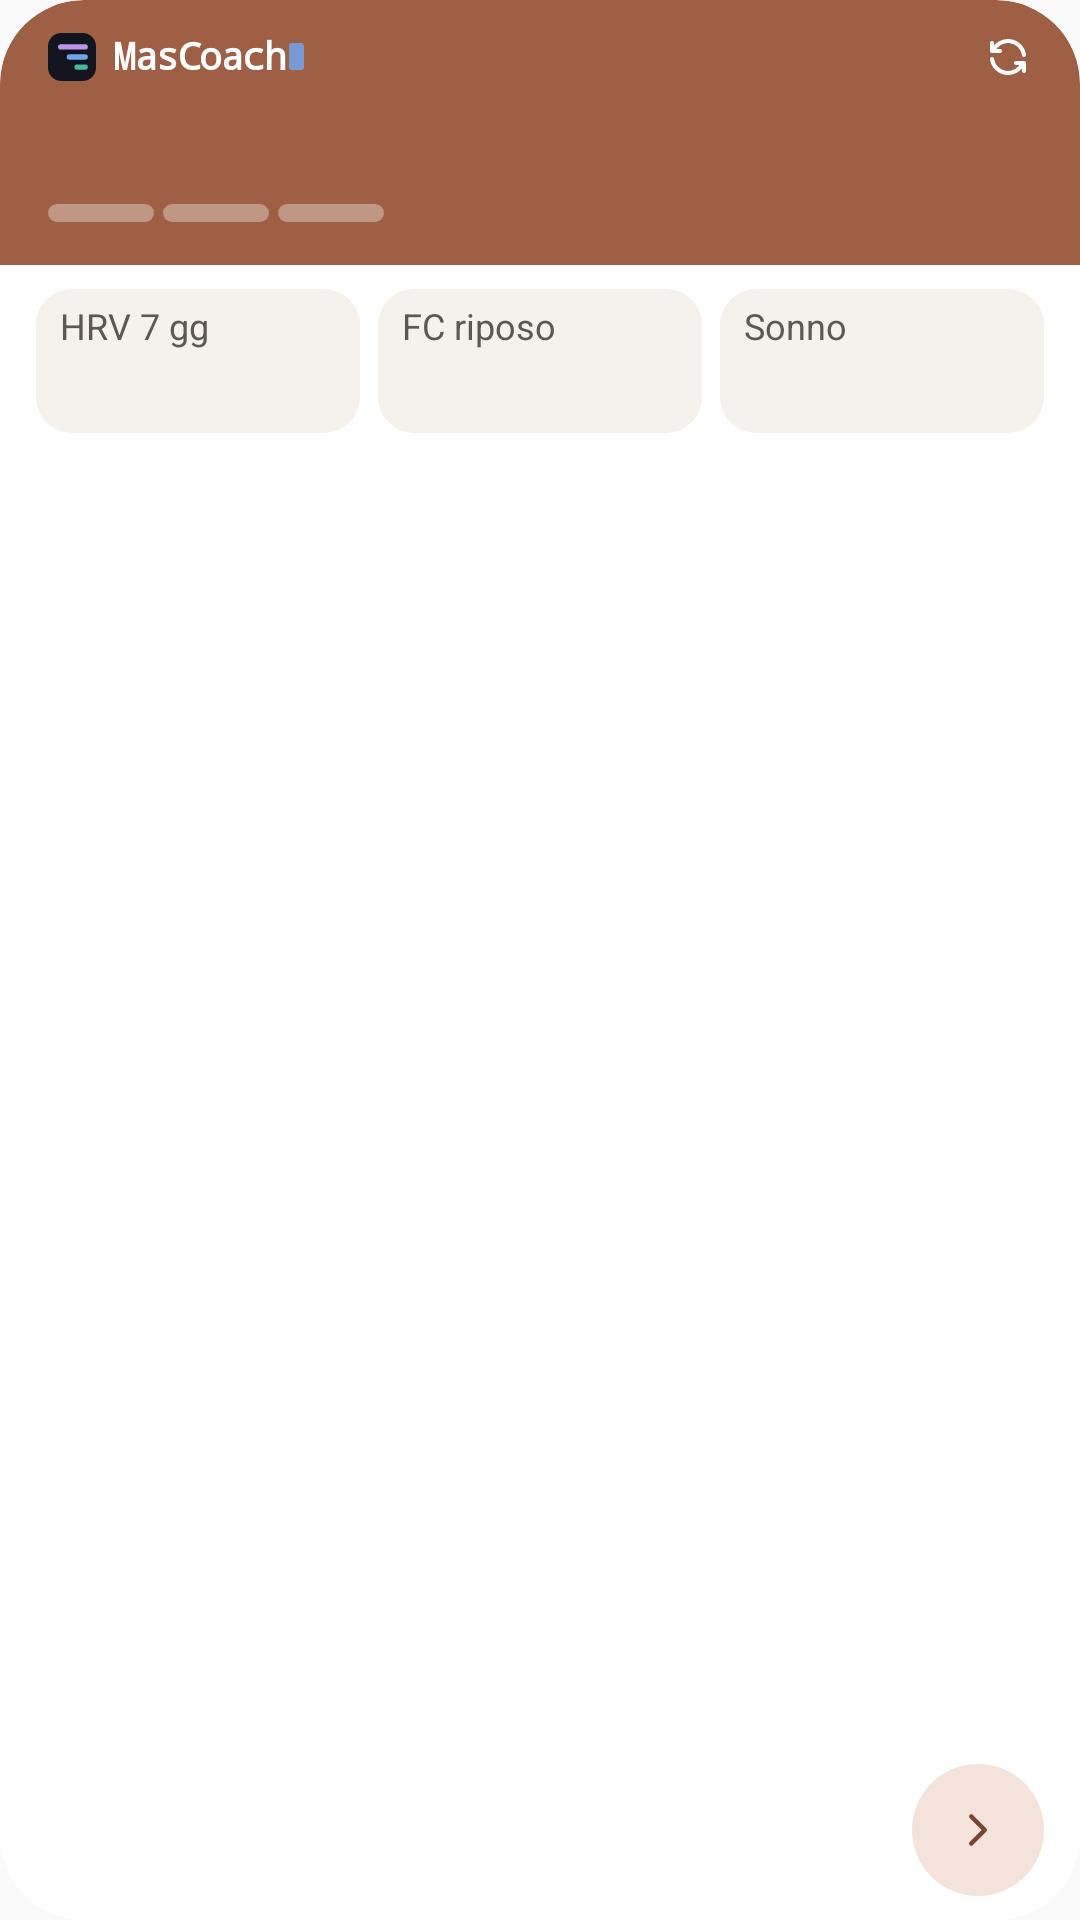

Here is an Android app screen rendered from its layout file. Give the layout XML and the strings, colors and styles it references.
<!-- AndroidManifest.xml: application theme AppTheme -->
<!-- res/layout/widget_s42.xml -->
<?xml version="1.0" encoding="utf-8"?>
<LinearLayout
    xmlns:android="http://schemas.android.com/apk/res/android"
    android:id="@android:id/background"
    android:layout_width="match_parent"
    android:layout_height="match_parent"
    android:background="@drawable/w_bg"
    android:clipToOutline="true"
    android:orientation="vertical">

    <LinearLayout
        android:id="@+id/w_hero"
        android:layout_width="match_parent"
        android:layout_height="wrap_content"
        android:background="@drawable/w_hero"
        android:orientation="vertical"
        android:paddingStart="16dp"
        android:paddingTop="4dp"
        android:paddingEnd="7dp"
        android:paddingBottom="10dp">

        <LinearLayout
            android:layout_width="match_parent"
            android:layout_height="30dp"
            android:gravity="center_vertical"
            android:orientation="horizontal">

            <ImageView
                android:id="@+id/w_logo"
                android:layout_width="16dp"
                android:layout_height="16dp"
                android:contentDescription="@null"
                android:src="@drawable/w_logo" />

            <TextView
                style="@style/WLogo"
                android:layout_marginStart="6dp" />

            <ImageView
                android:layout_width="5dp"
                android:layout_height="9dp"
                android:layout_marginStart="1dp"
                android:contentDescription="@null"
                android:src="@drawable/w_cursor" />

            <TextView
                android:id="@+id/w_stamp"
                style="@style/WHeroSmall"
                android:layout_width="0dp"
                android:layout_weight="1"
                android:layout_marginStart="8dp"
                android:gravity="end"
                android:textSize="12sp" />

            <ImageView
                android:id="@+id/w_refresh"
                android:layout_width="34dp"
                android:layout_height="30dp"
                android:contentDescription="Aggiorna"
                android:paddingStart="9dp"
                android:paddingTop="7dp"
                android:paddingEnd="9dp"
                android:paddingBottom="7dp"
                android:scaleType="fitCenter"
                android:src="@drawable/w_ic_refresh" />
        </LinearLayout>

        <TextView
            android:id="@+id/w_headline"
            style="@style/WHeadline"
            android:paddingEnd="9dp" />

        <LinearLayout
            android:layout_width="match_parent"
            android:layout_height="wrap_content"
            android:layout_marginTop="6dp"
            android:gravity="center_vertical"
            android:orientation="horizontal"
            android:paddingEnd="9dp">

            <LinearLayout
                android:layout_width="112dp"
                android:layout_height="6dp"
                android:orientation="horizontal">

                <ImageView
                    android:id="@+id/w_seg0"
                    style="@style/WSeg"
                    android:contentDescription="@null" />

                <ImageView
                    android:id="@+id/w_seg1"
                    style="@style/WSeg"
                    android:layout_marginStart="3dp"
                    android:contentDescription="@null" />

                <ImageView
                    android:id="@+id/w_seg2"
                    style="@style/WSeg"
                    android:layout_marginStart="3dp"
                    android:contentDescription="@null" />
            </LinearLayout>

            <TextView
                android:id="@+id/w_short"
                style="@style/WHeroSmall"
                android:layout_width="0dp"
                android:layout_weight="1"
                android:layout_marginStart="10dp" />
        </LinearLayout>
    </LinearLayout>

    <LinearLayout
        android:layout_width="match_parent"
        android:layout_height="0dp"
        android:layout_weight="1"
        android:orientation="vertical"
        android:paddingStart="12dp"
        android:paddingTop="8dp"
        android:paddingEnd="12dp"
        android:paddingBottom="8dp">

        <LinearLayout
            android:layout_width="match_parent"
            android:layout_height="wrap_content"
            android:orientation="horizontal">

            <LinearLayout
                android:id="@+id/w_t_hrv"
                style="@style/WTile">

                <TextView
                    style="@style/WLab"
                    android:text="HRV 7 gg" />

                <LinearLayout
                    android:layout_width="match_parent"
                    android:layout_height="wrap_content"
                    android:minHeight="20dp"
                    android:layout_marginTop="1dp"
                    android:gravity="center_vertical"
                    android:orientation="horizontal">

                    <TextView
                        android:id="@+id/w_hrv_val"
                        style="@style/WVal"
                        android:textColor="@color/w_hrv_ink" />

                    <ImageView
                        android:id="@+id/w_hrv_chart"
                        android:layout_width="0dp"
                        android:layout_height="16dp"
                        android:layout_weight="1"
                        android:layout_marginStart="6dp"
                        android:contentDescription="@null"
                        android:scaleType="fitXY" />
                </LinearLayout>
            </LinearLayout>

            <LinearLayout
                android:id="@+id/w_t_rhr"
                style="@style/WTile"
                android:layout_marginStart="6dp">

                <TextView
                    style="@style/WLab"
                    android:text="FC riposo" />

                <LinearLayout
                    android:layout_width="match_parent"
                    android:layout_height="wrap_content"
                    android:minHeight="20dp"
                    android:layout_marginTop="1dp"
                    android:gravity="center_vertical"
                    android:orientation="horizontal">

                    <TextView
                        android:id="@+id/w_rhr_val"
                        style="@style/WVal"
                        android:textColor="@color/w_rhr_ink" />

                    <ImageView
                        android:id="@+id/w_rhr_chart"
                        android:layout_width="0dp"
                        android:layout_height="16dp"
                        android:layout_weight="1"
                        android:layout_marginStart="6dp"
                        android:contentDescription="@null"
                        android:scaleType="fitXY" />
                </LinearLayout>
            </LinearLayout>

            <LinearLayout
                android:id="@+id/w_t_sleep"
                style="@style/WTile"
                android:layout_marginStart="6dp">

                <TextView
                    style="@style/WLab"
                    android:text="Sonno" />

                <LinearLayout
                    android:layout_width="match_parent"
                    android:layout_height="wrap_content"
                    android:minHeight="20dp"
                    android:layout_marginTop="1dp"
                    android:gravity="center_vertical"
                    android:orientation="horizontal">

                    <TextView
                        android:id="@+id/w_sleep_val"
                        style="@style/WVal" />

                    <ImageView
                        android:id="@+id/w_sleep_chart"
                        android:layout_width="0dp"
                        android:layout_height="16dp"
                        android:layout_weight="1"
                        android:layout_marginStart="6dp"
                        android:contentDescription="@null"
                        android:scaleType="fitXY" />
                </LinearLayout>
            </LinearLayout>
        </LinearLayout>

        <FrameLayout
            android:layout_width="match_parent"
            android:layout_height="0dp"
            android:layout_weight="1" />

        <LinearLayout
            android:id="@+id/w_session"
            android:layout_width="match_parent"
            android:layout_height="wrap_content"
            android:gravity="center_vertical"
            android:minHeight="44dp"
            android:orientation="horizontal">

            <LinearLayout
                android:layout_width="0dp"
                android:layout_height="wrap_content"
                android:layout_weight="1"
                android:orientation="vertical">

                <TextView
                    android:id="@+id/w_lab"
                    style="@style/WLab" />

                <TextView
                    android:id="@+id/w_lab_prop"
                    style="@style/WLab"
                    android:textColor="@color/w_a_ink"
                    android:visibility="gone" />

                <TextView
                    android:id="@+id/w_lab_done"
                    style="@style/WLab"
                    android:textColor="@color/w_good_ink"
                    android:visibility="gone" />

                <TextView
                    android:id="@+id/w_lab_warn"
                    style="@style/WLabWarn"
                    android:visibility="gone" />

                <TextView
                    android:id="@+id/w_title"
                    style="@style/WTitle"
                    android:textSize="14sp" />
            </LinearLayout>

            <TextView
                android:id="@+id/w_act_pedala"
                style="@style/WPedala"
                android:layout_marginStart="10dp"
                android:visibility="gone" />

            <ImageView
                android:id="@+id/w_act_go"
                style="@style/WRound"
                android:contentDescription="Apri"
                android:src="@drawable/w_ic_right" />

            <ImageView
                android:id="@+id/w_act_cal"
                style="@style/WRound"
                android:contentDescription="Piano"
                android:src="@drawable/w_ic_calendar"
                android:visibility="gone" />
        </LinearLayout>
    </LinearLayout>
</LinearLayout>
<!-- resources referenced by this layout -->
<resources>
  <color name="w_a_ink">#8F563E</color>
  <color name="w_good_ink">#22744A</color>
  <color name="w_hrv_ink">#1D7663</color>
  <color name="w_rhr_ink">#A83D52</color>
  <!-- drawable w_bg (drawable) -->
  <?xml version="1.0" encoding="utf-8"?>
  <shape xmlns:android="http://schemas.android.com/apk/res/android">
      <solid android:color="@color/w_bg" />
      <corners android:radius="@dimen/w_radius" />
  </shape>
  <!-- drawable w_cursor (drawable) -->
  <?xml version="1.0" encoding="utf-8"?>
  <shape xmlns:android="http://schemas.android.com/apk/res/android">
      <solid android:color="#D96FA6EE" />
      <corners android:radius="1dp" />
  </shape>
  <style name="WHeadline" parent="WText">
          <item name="android:layout_width">match_parent</item>
          <item name="android:textColor">@color/w_hero_ink</item>
          <item name="android:textStyle">bold</item>
          <item name="android:textSize">20sp</item>
      </style>
  <style name="WHeroSmall" parent="WText">
          <item name="android:textColor">@color/w_hero2</item>
          <item name="android:textSize">12.5sp</item>
      </style>
  <style name="WLab" parent="WText">
          <item name="android:layout_width">match_parent</item>
          <item name="android:textColor">@color/w_ink2</item>
          <item name="android:textSize">12sp</item>
      </style>
  <style name="WSeg">
          <item name="android:layout_width">0dp</item>
          <item name="android:layout_height">match_parent</item>
          <item name="android:layout_weight">1</item>
          <item name="android:scaleType">fitXY</item>
          <item name="android:src">@drawable/w_seg_off</item>
      </style>
  <style name="WTitle" parent="WText">
          <item name="android:layout_width">match_parent</item>
          <item name="android:textSize">15sp</item>
          <item name="android:textStyle">bold</item>
      </style>
  <style name="WVal" parent="WText">
          <item name="android:textSize">16sp</item>
          <item name="android:textStyle">bold</item>
      </style>
  <style name="AppTheme" parent="Theme.AppCompat.Light.DarkActionBar">
          
          <item name="colorPrimary">@color/colorPrimary</item>
          <item name="colorPrimaryDark">@color/colorPrimaryDark</item>
          <item name="colorAccent">@color/colorAccent</item>
      </style>
  <color name="w_bg">#FFFFFF</color>
  <dimen name="w_radius">22dp</dimen>
  <color name="w_hero">#9F5F45</color>
  <color name="w_btn_ink">#7A4631</color>
  <color name="w_hero_ink">#FFFFFF</color>
  <color name="w_hero2">#F2FFFFFF</color>
  <color name="w_ink2">#5E5753</color>
  <color name="w_warn_ink">#6B4D0C</color>
  <!-- drawable w_btn_main (drawable) -->
  <?xml version="1.0" encoding="utf-8"?>
  <shape xmlns:android="http://schemas.android.com/apk/res/android">
      <solid android:color="@color/w_brand" />
      <corners android:radius="22dp" />
  </shape>
  <color name="w_on_brand">#FFFFFF</color>
  <!-- drawable w_btn_round (drawable) -->
  <?xml version="1.0" encoding="utf-8"?>
  <shape xmlns:android="http://schemas.android.com/apk/res/android"
      android:shape="oval">
      <solid android:color="@color/w_btn_bg" />
  </shape>
  <!-- drawable w_seg_off (drawable) -->
  <?xml version="1.0" encoding="utf-8"?>
  <shape xmlns:android="http://schemas.android.com/apk/res/android">
      <solid android:color="@color/w_seg_off" />
      <corners android:radius="3dp" />
  </shape>
  <!-- drawable w_tile (drawable) -->
  <?xml version="1.0" encoding="utf-8"?>
  <shape xmlns:android="http://schemas.android.com/apk/res/android">
      <solid android:color="@color/w_bg2" />
      <corners android:radius="12dp" />
  </shape>
  <color name="w_ink">#2A2623</color>
  <color name="w_brand">#9F5F45</color>
  <color name="w_btn_bg">#F3E3DA</color>
  <color name="w_seg_off">#57FFFFFF</color>
  <color name="w_bg2">#F5F1EC</color>
  <!-- not gathered from this repository: default colours our renderer supplied (Android Studio template values) -->
  <color name="colorPrimary">#FF6200EE</color>
  <color name="colorPrimaryDark">#FF3700B3</color>
  <color name="colorAccent">#FF03DAC5</color>
</resources>
